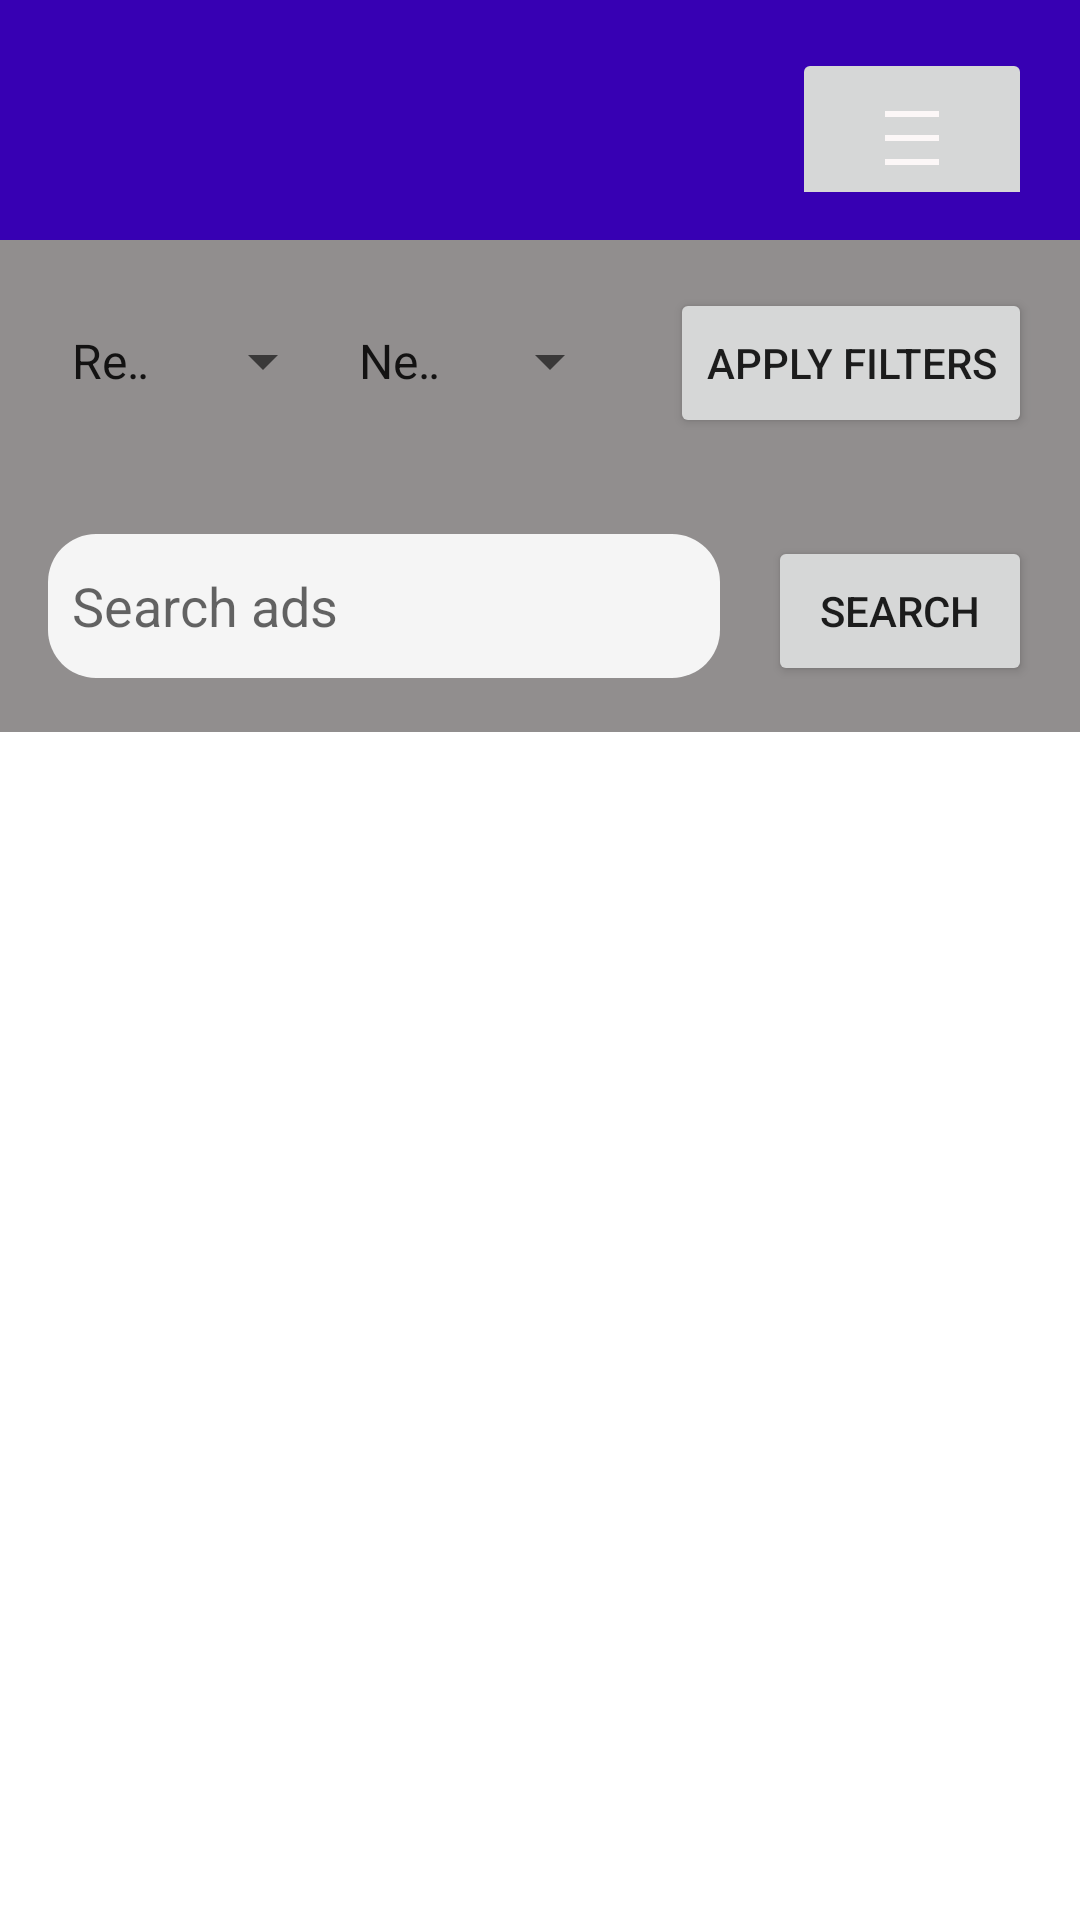

This screen was rendered from an Android layout file. Write that file and the resources it references.
<!-- AndroidManifest.xml: application theme Theme.BlueAds -->
<!-- res/layout/activity_main.xml -->
<LinearLayout xmlns:android="http://schemas.android.com/apk/res/android"
    android:layout_width="match_parent"
    android:layout_height="match_parent"
    android:orientation="vertical">

    <LinearLayout
        android:layout_width="match_parent"
        android:layout_height="80dp"
        android:background="@color/purple_700"
        android:orientation="horizontal"
        android:padding="16dp"
        android:gravity="end">


        <ImageButton
            android:id="@+id/btn_menu"
            android:layout_width="80dp"
            android:layout_height="60dp"
            android:contentDescription="Menu"
            android:onClick="showPopupMenu"
            android:src="@drawable/baseline_density_medium_24" />

    </LinearLayout>



    
    <LinearLayout
        android:layout_width="match_parent"
        android:layout_height="wrap_content"
        android:background="@color/top"
        android:orientation="horizontal"
        android:padding="16dp">

        
        
        <Spinner
            android:id="@+id/spinner_category"
            android:layout_width="0dp"
            android:layout_height="wrap_content"
            android:layout_weight="1"
            android:entries="@array/categories"
            android:popupBackground="@color/textcolor"
            android:minHeight="48dp"
            android:prompt="@string/select_category" />

        <Spinner
            android:id="@+id/spinner_location"
            android:layout_width="0dp"
            android:layout_height="wrap_content"
            android:layout_weight="1"
            android:entries="@array/locations"
            android:popupBackground="@color/textcolor"
            android:minHeight="48dp"
            android:prompt="@string/select_location" />

        <Button
            android:id="@+id/btn_apply_filters"
            android:layout_width="wrap_content"
            android:layout_height="50dp"
            android:layout_marginStart="16dp"
            android:text="@string/apply_filters" />
    </LinearLayout>

    
    <LinearLayout
        android:layout_width="match_parent"
        android:layout_height="wrap_content"
        android:background="@color/top"
        android:orientation="horizontal"
        android:padding="16dp">


        <EditText
            android:id="@+id/edit_text_search"
            android:layout_width="0dp"
            android:layout_height="wrap_content"
            android:layout_weight="1"
            android:background="@drawable/rounded_background"
            android:hint="@string/search_ads"
            android:inputType="text"
            android:maxWidth="400dp"
            android:minHeight="48dp"
            android:padding="8dp" />

        <Button
            android:id="@+id/btn_search"
            android:layout_width="wrap_content"
            android:layout_height="50dp"
            android:layout_marginStart="16dp"
            android:text="@string/search" />
    </LinearLayout>

    
    <androidx.recyclerview.widget.RecyclerView
        android:id="@+id/recycler_view_ads"
        android:layout_width="match_parent"
        android:layout_height="0dp"
        android:padding="16dp"
        android:layout_weight="1" />

</LinearLayout>
<!-- resources referenced by this layout -->
<resources>
  <array name="categories">
              <item>Real Estate</item>
              <item>Vehicles</item>
              <item>Electronics</item>
              <item>Jobs</item>
              <item>Services</item>
              
          </array>
  <string-array name="locations">
              <item>New York</item>
              <item>London</item>
              <item>Paris</item>
              
          </string-array>
  <color name="purple_700">#FF3700B3</color>
  <color name="textcolor">#6200ED</color>
  <color name="top">#918E8E</color>
  <!-- drawable baseline_density_medium_24 (drawable) -->
  <vector android:height="24dp" android:tint="#FCF7F7"
      android:viewportHeight="24" android:viewportWidth="24"
      android:width="24dp" xmlns:android="http://schemas.android.com/apk/res/android">
      <path android:fillColor="@android:color/white" android:pathData="M3,3h18v2h-18z"/>
      <path android:fillColor="@android:color/white" android:pathData="M3,19h18v2h-18z"/>
      <path android:fillColor="@android:color/white" android:pathData="M3,11h18v2h-18z"/>
  </vector>
  <!-- drawable rounded_background (drawable) -->
  <?xml version="1.0" encoding="utf-8"?>
      <shape xmlns:android="http://schemas.android.com/apk/res/android">
          <corners android:radius="16dp" />
          <solid android:color="#F5F5F5" />
      </shape>
  <string name="apply_filters">Apply Filters</string>
  <string name="search">Search</string>
  <string name="search_ads">Search ads</string>
  <string name="select_category">Select Category</string>
  <string name="select_location">Select Location</string>
  <style name="Theme.BlueAds" parent="Theme.MaterialComponents.DayNight.DarkActionBar">
          
          <item name="colorPrimary">@color/purple_500</item>
          <item name="colorPrimaryVariant">@color/purple_700</item>
          <item name="colorOnPrimary">@color/white</item>
          
          <item name="colorSecondary">@color/teal_200</item>
          <item name="colorSecondaryVariant">@color/teal_700</item>
          <item name="colorOnSecondary">@color/black</item>
          
          <item name="android:statusBarColor">?attr/colorPrimaryVariant</item>
          
      </style>
  <color name="purple_500">#FF6200EE</color>
  <color name="white">#FFFFFFFF</color>
  <color name="teal_200">#FF03DAC5</color>
  <color name="teal_700">#FF018786</color>
  <color name="black">#FF000000</color>
</resources>
